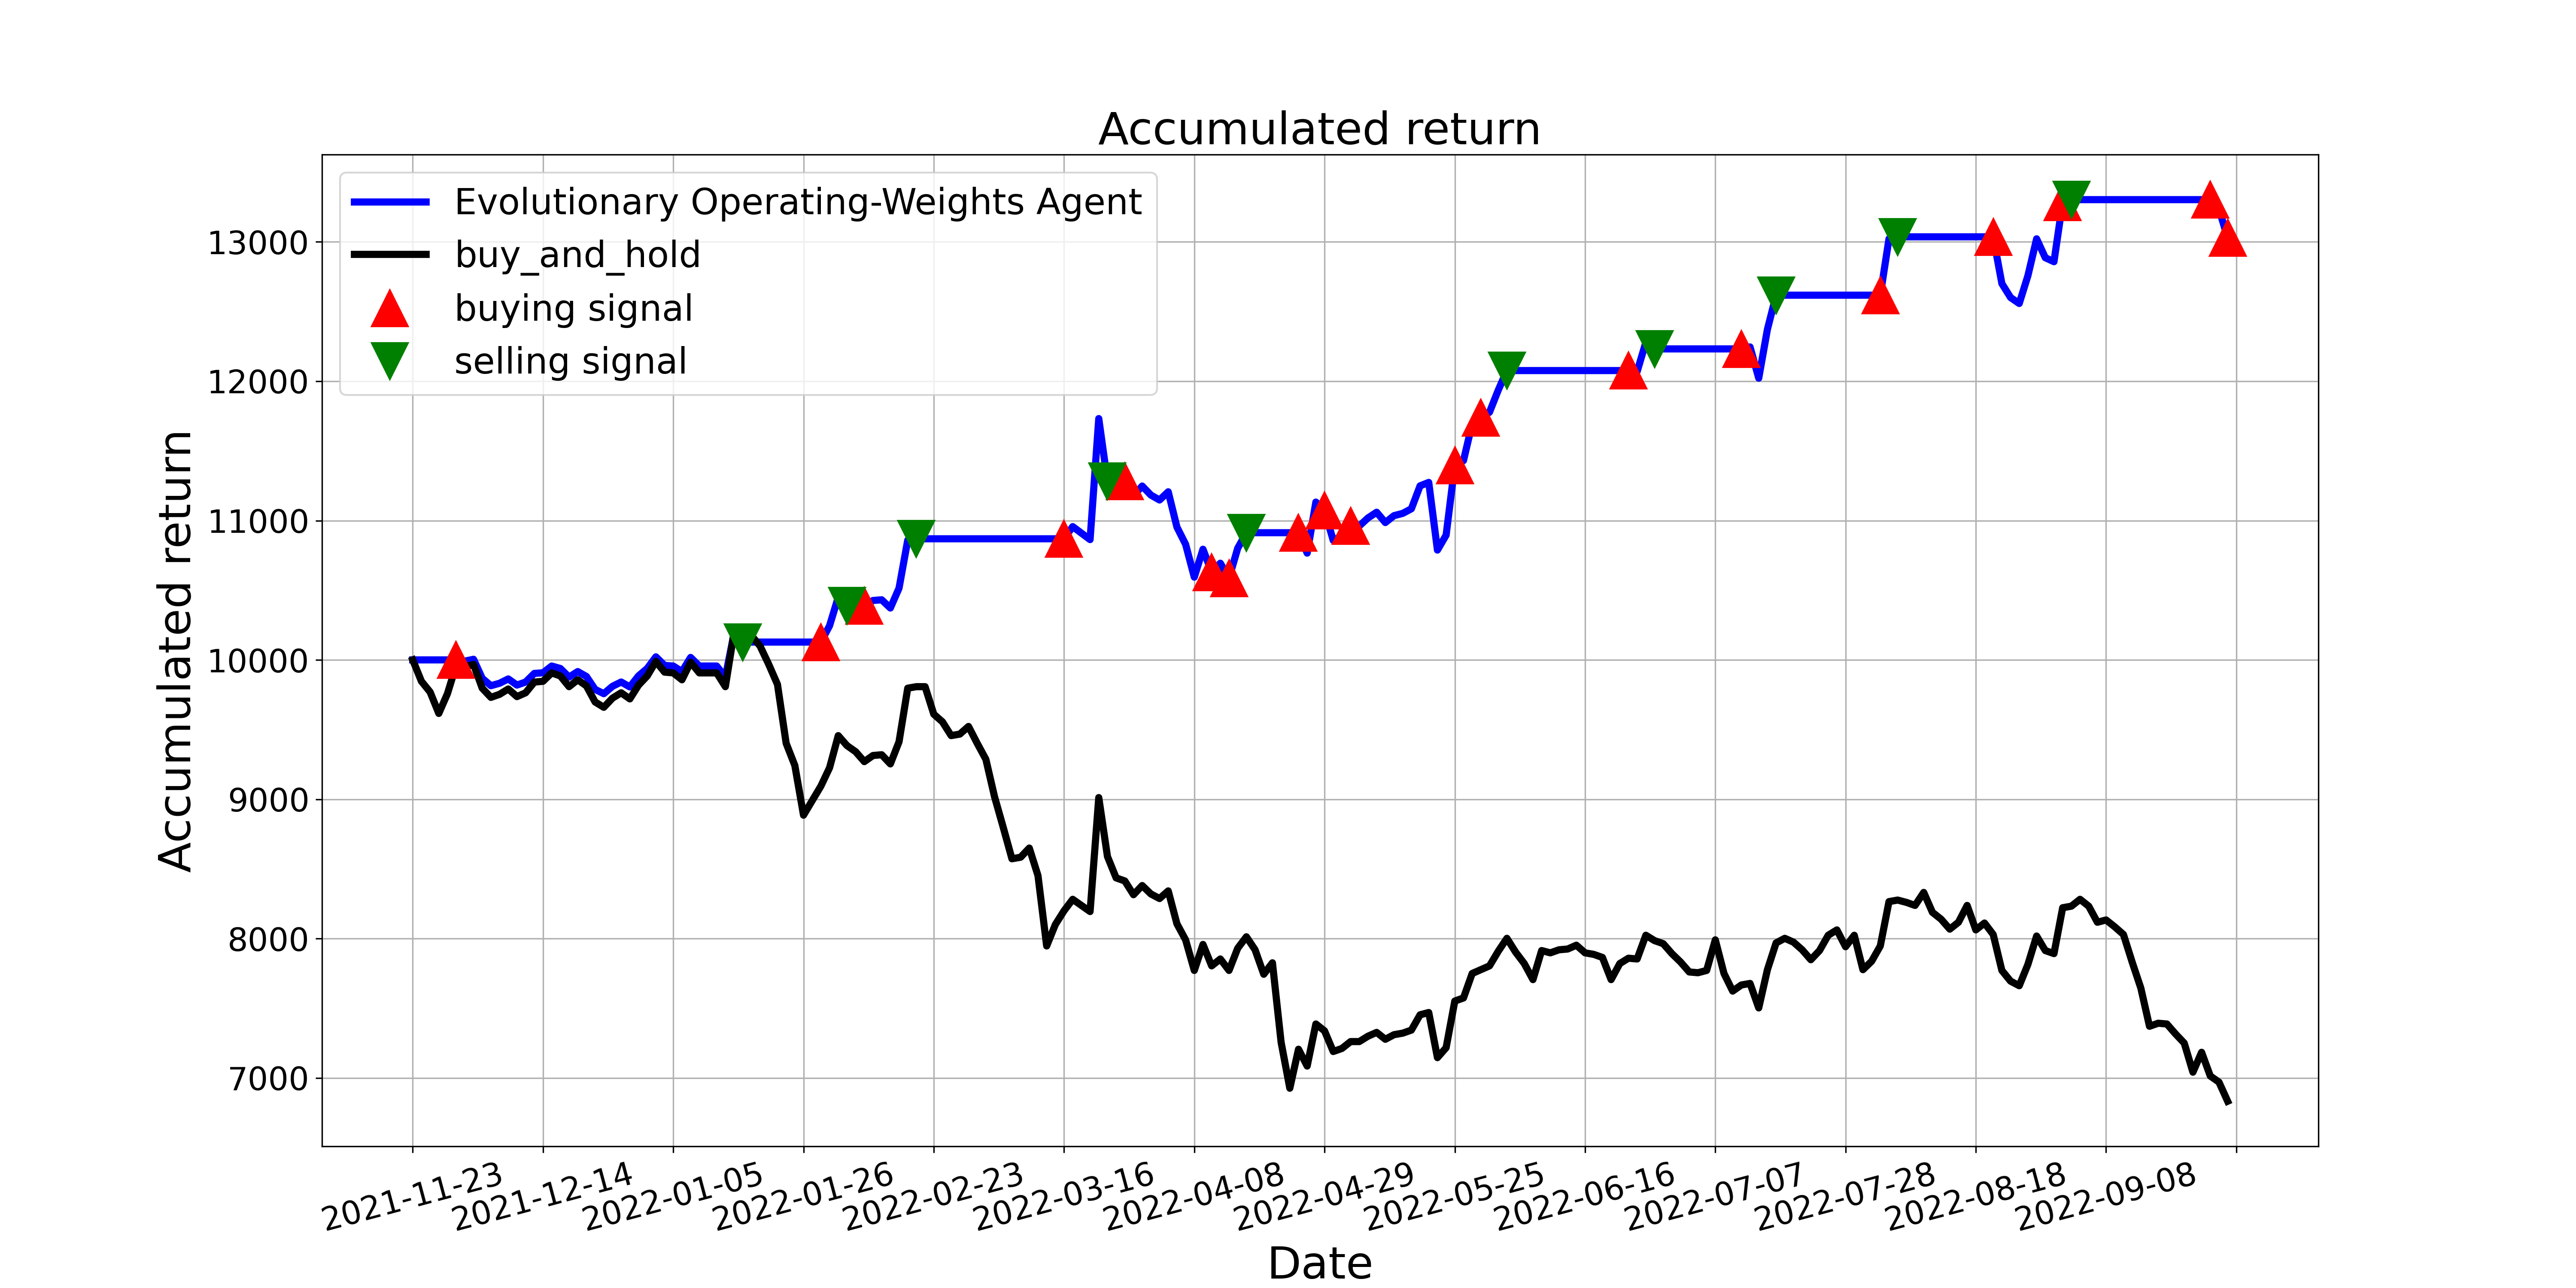

The file beside this chart, header and first rows:
, tradeDate, B&H, action, operation, return
0, 2021-11-23, 10000, 0, 0, 10000
1, 2021-11-24, 9846, 0, 0, 10000
2, 2021-11-25, 9769, 0, 0, 10000
3, 2021-11-26, 9616, 0, 0, 10000
4, 2021-11-29, 9758, 0, 0, 10000
5, 2021-11-30, 9962, 1, 1, 10000
6, 2021-12-01, 9951, 0, 0, 9991
7, 2021-12-02, 9967, 0, 0, 10004
8, 2021-12-03, 9797, 0, 0, 9868
9, 2021-12-06, 9731, 0, 0, 9815
10, 2021-12-07, 9753, 0, 0, 9832
11, 2021-12-08, 9791, 0, 0, 9863
12, 2021-12-09, 9736, 0, 0, 9819
13, 2021-12-10, 9764, 0, 0, 9841
14, 2021-12-13, 9841, 0, 0, 9903
15, 2021-12-14, 9846, 0, 0, 9907
16, 2021-12-15, 9907, 0, 0, 9956
17, 2021-12-16, 9885, 0, 0, 9938
18, 2021-12-17, 9808, 0, 0, 9877
19, 2021-12-20, 9857, 0, 0, 9916
20, 2021-12-21, 9813, 0, 0, 9881
21, 2021-12-22, 9698, 0, 0, 9788
22, 2021-12-23, 9660, 0, 0, 9757
23, 2021-12-24, 9726, 0, 0, 9810
24, 2021-12-27, 9764, 0, 0, 9841
25, 2021-12-28, 9720, 0, 0, 9806
26, 2021-12-29, 9819, 0, 0, 9885
27, 2021-12-30, 9885, 0, 0, 9938
28, 2021-12-31, 9989, 0, 0, 10022
29, 2022-01-04, 9912, 0, 0, 9960
30, 2022-01-05, 9907, 0, 0, 9956
31, 2022-01-06, 9857, 0, 0, 9916
32, 2022-01-07, 9984, 0, 0, 10018
33, 2022-01-10, 9907, 0, 0, 9956
34, 2022-01-11, 9907, 0, 0, 9956
35, 2022-01-12, 9907, 0, 0, 9956
36, 2022-01-13, 9808, 0, 0, 9877
37, 2022-01-14, 10198, 0, 0, 10190
38, 2022-01-17, 10121, 2, 2, 10128
39, 2022-01-18, 10176, 0, 0, 10128
40, 2022-01-19, 10099, 0, 0, 10128
41, 2022-01-20, 9967, 0, 0, 10128
42, 2022-01-21, 9824, 0, 0, 10128
43, 2022-01-24, 9402, 0, 0, 10128
44, 2022-01-25, 9242, 0, 0, 10128
45, 2022-01-26, 8886, 0, 0, 10128
46, 2022-01-27, 8990, 0, 0, 10128
47, 2022-01-28, 9094, 1, 1, 10128
48, 2022-02-07, 9226, 0, 0, 10245
49, 2022-02-08, 9456, 0, 0, 10451
50, 2022-02-09, 9385, 2, 2, 10387
51, 2022-02-10, 9341, 0, 0, 10387
52, 2022-02-11, 9270, 1, 1, 10387
53, 2022-02-14, 9314, 0, 0, 10426
54, 2022-02-15, 9319, 0, 0, 10431
55, 2022-02-16, 9253, 0, 0, 10372
56, 2022-02-17, 9413, 0, 0, 10515
57, 2022-02-18, 9797, 0, 0, 10859
58, 2022-02-21, 9808, 2, 2, 10869
59, 2022-02-22, 9808, 0, 0, 10869
... 150 more rows
